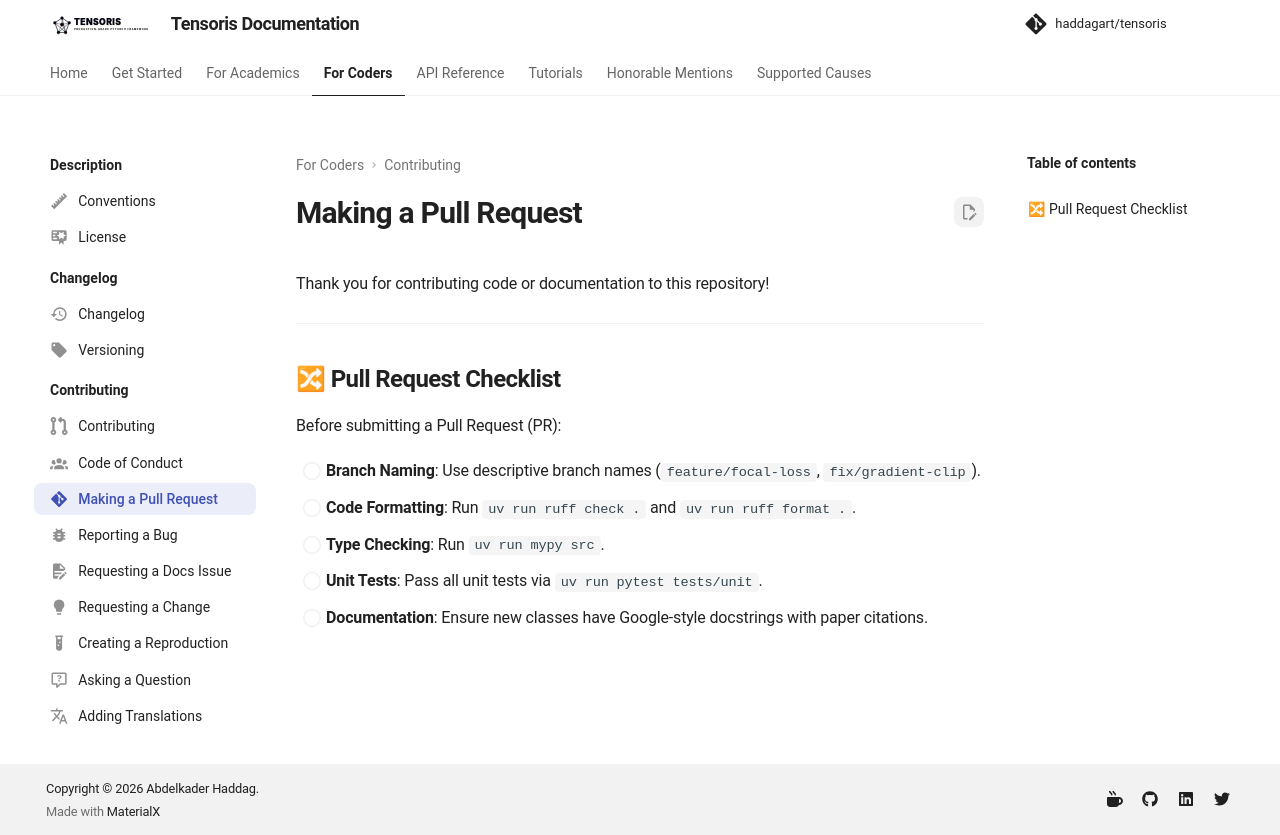

repository: haddagart/tensoris · page: 1.0.0/coders/pull-request/index.html · generator: mkdocs

---
icon: fontawesome/brands/git-alt
---

# Making a Pull Request

Thank you for contributing code or documentation to this repository!

---

## 🔀 Pull Request Checklist

Before submitting a Pull Request (PR):

- [ ] **Branch Naming**: Use descriptive branch names (`feature/focal-loss`, `fix/gradient-clip`).
- [ ] **Code Formatting**: Run `uv run ruff check .` and `uv run ruff format .`.
- [ ] **Type Checking**: Run `uv run mypy src`.
- [ ] **Unit Tests**: Pass all unit tests via `uv run pytest tests/unit`.
- [ ] **Documentation**: Ensure new classes have Google-style docstrings with paper citations.
